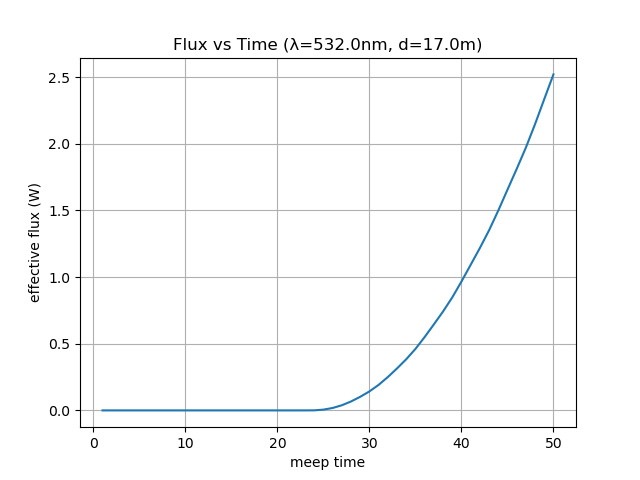

The file beside this chart, header and first rows:
time, flux
1.0, 0.0
2.0, 0.0
3.0, 0.0
4.0, 0.0
5.0, 0.0
6.0, 0.0
7.0, 0.0
8.0, 0.0
9.0, 0.0
10.0, 0.0
11.0, 0.0
12.0, 1.5803455671736184e-262
13.0, 3.05131940954129e-215
14.0, 1.3005390151662575e-174
15.0, 1.9104501274990628e-139
16.0, 5.900249321198797e-109
17.0, 1.293997516483607e-82
18.0, 4.462645732786176e-60
19.0, 3.757687642328268e-41
20.0, 8.16626093605711e-26
21.0, 2.591652640581967e-14
22.0, 6.895360927608422e-08
23.0, 1.4398497818363809e-05
24.0, 0.0004307
25.0, 0.005748
26.0, 0.01809
27.0, 0.03839
28.0, 0.06682
29.0, 0.102
30.0, 0.1423
31.0, 0.1914
32.0, 0.2501
33.0, 0.3148
34.0, 0.3835
35.0, 0.4609
36.0, 0.5499
37.0, 0.6447
38.0, 0.7416
39.0, 0.847
40.0, 0.966
41.0, 1.091
42.0, 1.217
43.0, 1.35
44.0, 1.498
45.0, 1.655
46.0, 1.81
47.0, 1.97
48.0, 2.147
49.0, 2.334
50.0, 2.52
